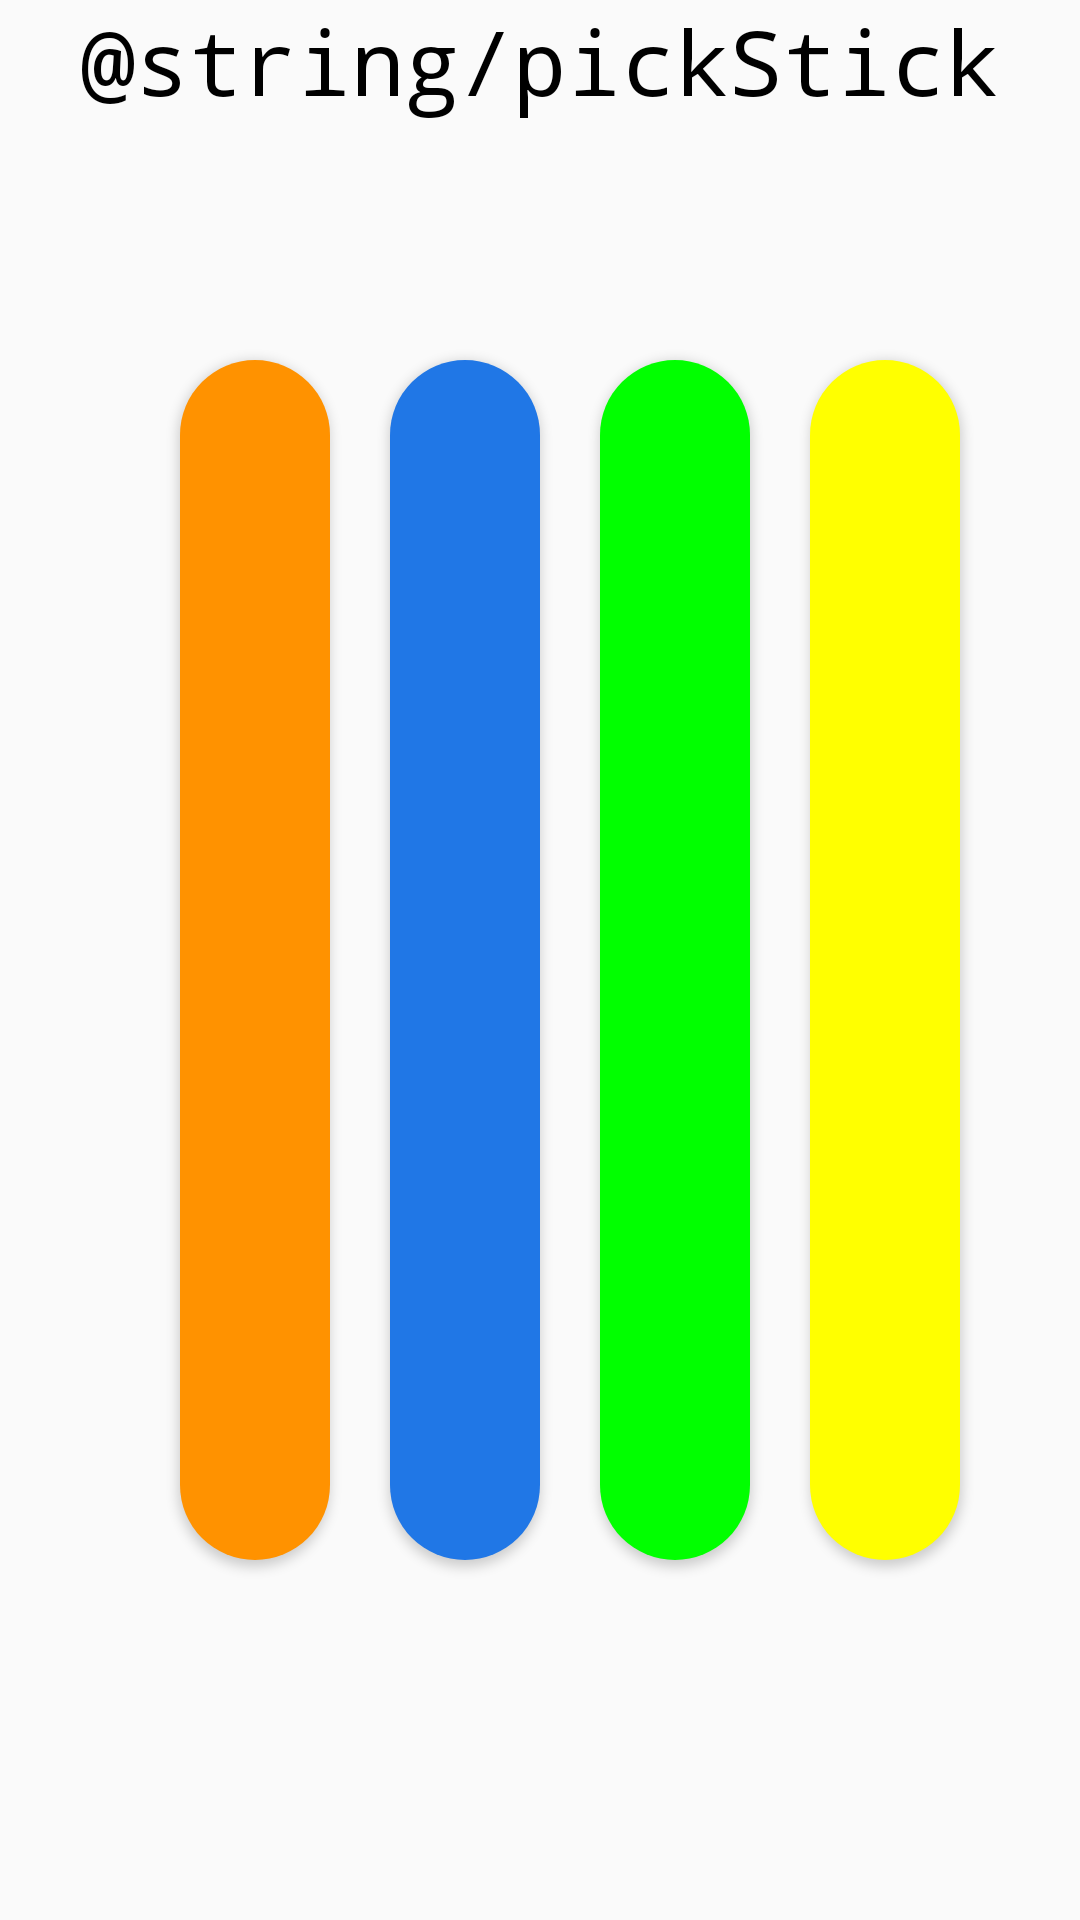

Here is an Android app screen rendered from its layout file. Give the layout XML and the strings, colors and styles it references.
<!-- AndroidManifest.xml: application theme AppTheme -->
<!-- res/layout/activity_game.xml -->
<?xml version="1.0" encoding="utf-8"?>
<RelativeLayout xmlns:android="http://schemas.android.com/apk/res/android"
    xmlns:app="http://schemas.android.com/apk/res-auto"
    xmlns:tools="http://schemas.android.com/tools"
    android:layout_width="match_parent"
    android:layout_height="match_parent"
    tools:context=".GameActivity">

    <TextView

        style="@style/Label"
        android:id="@+id/pickStick"
        android:text="@string/pickStick"
        android:fontFamily="monospace"
        android:layout_alignParentTop="true"/>

    <Button
        android:id="@+id/start"
        style="@style/Button"
        android:layout_width="50dp"
        android:layout_height="400dp"
        android:layout_alignParentLeft="true"
        android:layout_centerVertical="true"
        android:layout_marginLeft= "60dp"
        android:background="@drawable/mybutton"
        android:onClick="getQuestion"
        />

    <Button
        style="@style/Button"
        android:id="@+id/Instructions"
        android:layout_toRightOf="@id/start"
        android:layout_marginLeft="20dp"
        android:layout_width="50dp"
        android:layout_height="400dp"
        android:background="@drawable/bluebutton"
        android:onClick="getQuestion"
        />

    <Button
        style="@style/Button"
        android:id="@+id/question_add"
        android:layout_toRightOf="@id/Instructions"
        android:layout_marginLeft="20dp"
        android:layout_width="50dp"
        android:layout_height="400dp"
        android:background="@drawable/greenbutton"
        android:onClick="getQuestion"
        />
    <Button
        style="@style/Button"
        android:id="@+id/highScoreButton"
        android:layout_toRightOf="@id/question_add"
        android:layout_marginLeft="20dp"
        android:layout_width="50dp"
        android:layout_height="400dp"
        android:background="@drawable/yellowbutton"
        android:onClick="getQuestion"
        />



</RelativeLayout>
<!-- resources referenced by this layout -->
<resources>
  <!-- drawable bluebutton (drawable) -->
  <?xml version="1.0" encoding="utf-8"?>
  <shape xmlns:android="http://schemas.android.com/apk/res/android">
      <solid android:color="@color/Blue"/>
      <corners android:radius="20000dp"/>
  </shape>
  <!-- drawable greenbutton (drawable) -->
  <?xml version="1.0" encoding="utf-8"?>
  <shape xmlns:android="http://schemas.android.com/apk/res/android">
      <solid android:color="@color/Green"/>
      <corners android:radius="20000dp"/>
  </shape>
  <!-- drawable mybutton (drawable) -->
  <?xml version="1.0" encoding="utf-8"?>
  <shape xmlns:android="http://schemas.android.com/apk/res/android">
      <solid android:color="@color/Orange"/>
      <corners android:radius="20000dp"/>
  </shape>
  <!-- drawable yellowbutton (drawable) -->
  <?xml version="1.0" encoding="utf-8"?>
  <shape xmlns:android="http://schemas.android.com/apk/res/android">
      <solid android:color="@color/Yellow"/>
      <corners android:radius="1000dp"/>
  </shape>
  <style name="Button">
          <item name="android:layout_centerHorizontal">true</item>
          <item name="android:layout_centerVertical">true</item>
          <item name="android:layout_width">wrap_content</item>
          <item name="android:layout_height">wrap_content</item>
          <item name="android:background">@color/Orange</item>
          <item name="android:textColor">@color/Black</item>
      </style>
  <style name="Label">
          <item name="android:layout_centerHorizontal">true</item>
          <item name="android:layout_centerVertical">true</item>
          <item name="android:layout_width">wrap_content</item>
          <item name="android:layout_height">wrap_content</item>
          <item name="android:textColor">@color/Black</item>
          <item name="android:textSize">30dp</item>
  
      </style>
  <style name="AppTheme" parent="Theme.AppCompat.Light.DarkActionBar">
          
          <item name="colorPrimary">@color/Orange</item>
          <item name="colorPrimaryDark">@color/colorPrimaryDark</item>
          <item name="colorAccent">@color/colorAccent</item>
      </style>
  <color name="Blue">#2077e6</color>
  <color name="Green">#01FF00</color>
  <color name="Orange">#FF9200</color>
  <color name="Yellow">#FFFF00</color>
  <color name="Black">#000000</color>
  <color name="colorPrimaryDark">#303F9F</color>
  <color name="colorAccent">#FF4081</color>
</resources>
